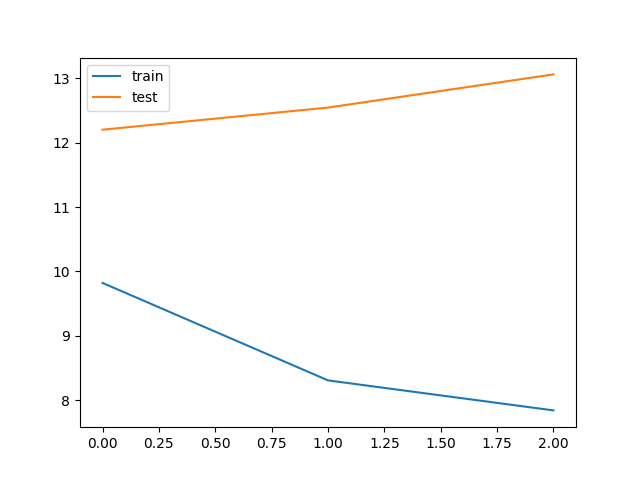

The table this chart was drawn from, first rows:
bleu_threshold, trainData_size, testData_size, train_loss, train_bleu, test_loss, test_bleu, save
0.05, 65012, 84, 9.821, 0.3622, 12.2, 0.2881, V
0.05, 65012, 84, 8.307, 0.3383, 12.55, 0.3143, 
0.05, 65012, 84, 7.84, 0.3698, 13.06, 0.3041, 
